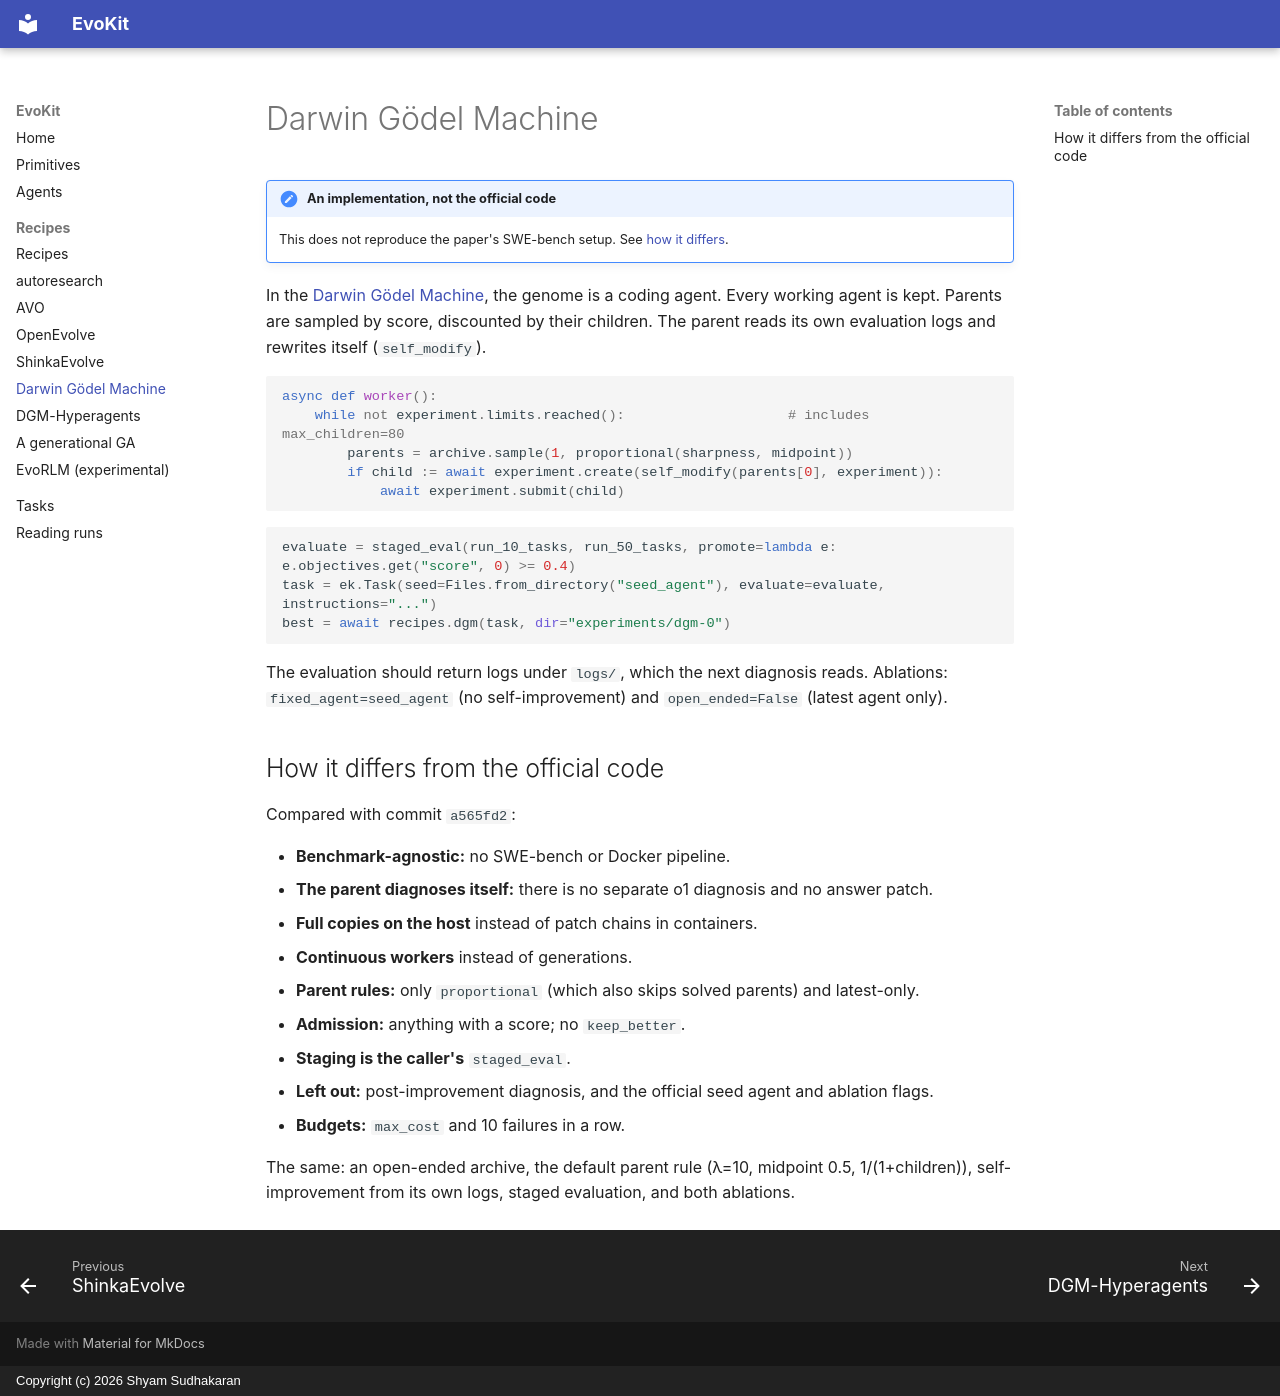

repository: shyamsn97/evokit · page: recipes/dgm/index.html · generator: mkdocs · copyright: Copyright (c) 2026 Shyam Sudhakaran

# Darwin Gödel Machine

!!! note "An implementation, not the official code"
    This does not reproduce the paper's SWE-bench setup. See [how it differs](#how-it-differs-from-the-official-code).

In the [Darwin Gödel Machine](https://arxiv.org/abs/2505.22954), the genome is a coding agent.
Every working agent is kept. Parents are sampled by score, discounted by their children. The
parent reads its own evaluation logs and rewrites itself (`self_modify`).

```python
async def worker():
    while not experiment.limits.reached():                    # includes max_children=80
        parents = archive.sample(1, proportional(sharpness, midpoint))
        if child := await experiment.create(self_modify(parents[0], experiment)):
            await experiment.submit(child)
```

```python
evaluate = staged_eval(run_10_tasks, run_50_tasks, promote=lambda e: e.objectives.get("score", 0) >= 0.4)
task = ek.Task(seed=Files.from_directory("seed_agent"), evaluate=evaluate, instructions="...")
best = await recipes.dgm(task, dir="experiments/dgm-0")
```

The evaluation should return logs under `logs/`, which the next diagnosis reads. Ablations:
`fixed_agent=seed_agent` (no self-improvement) and `open_ended=False` (latest agent only).

## How it differs from the official code

Compared with commit `a565fd2`:

- **Benchmark-agnostic:** no SWE-bench or Docker pipeline.
- **The parent diagnoses itself:** there is no separate o1 diagnosis and no answer patch.
- **Full copies on the host** instead of patch chains in containers.
- **Continuous workers** instead of generations.
- **Parent rules:** only `proportional` (which also skips solved parents) and latest-only.
- **Admission:** anything with a score; no `keep_better`.
- **Staging is the caller's** `staged_eval`.
- **Left out:** post-improvement diagnosis, and the official seed agent and ablation flags.
- **Budgets:** `max_cost` and 10 failures in a row.

The same: an open-ended archive, the default parent rule (λ=10, midpoint 0.5, 1/(1+children)),
self-improvement from its own logs, staged evaluation, and both ablations.
